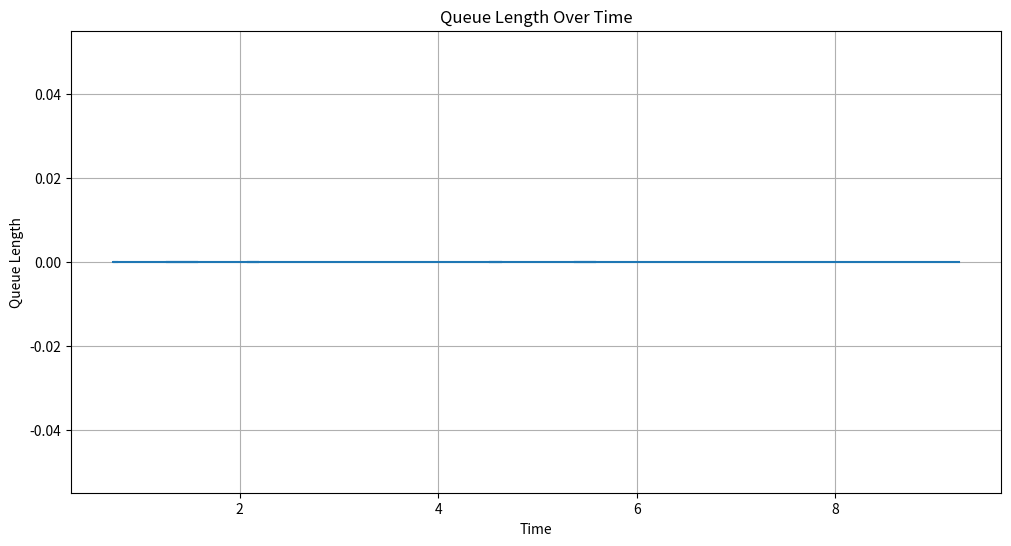

Here is the Python script that generated this plot:
import numpy as np
import heapq
import matplotlib.pyplot as plt

class Agent:
    def __init__(self, arrival_time):
        self.arrival_time = arrival_time
        self.service_start_time = None
        self.departure_time = None
        self.queue_length_on_arrival = None
        self.server_id = None

    def __lt__(self, other):
        return self.arrival_time < other.arrival_time

class Server:
    def __init__(self, server_id):
        self.server_id = server_id
        self.is_busy = False
        self.current_agent = None

class MMmQueue:
    def __init__(self, arrival_rate, service_rate, max_time, num_servers):
        self.arrival_rate = arrival_rate
        self.service_rate = service_rate
        self.max_time = max_time
        self.num_servers = num_servers
        self.queue = []  # Queue of agents waiting to be served
        self.time = 0  # Current simulation time
        self.event_queue = []  # Priority queue for managing events
        self.agents_data = []  # List to store data about each agent
        self.servers = [Server(i) for i in range(num_servers)]  # List of servers
    
    def generate_interarrival_time(self):
        # Generate interarrival time using exponential distribution
        return np.random.exponential(1.0 / self.arrival_rate)
    
    def generate_service_time(self):
        # Generate service time using exponential distribution
        return np.random.exponential(1.0 / self.service_rate)
    
    def advance_time(self):
        # Advance the simulation time by processing the next event
        if self.event_queue:
            self.time, event_type, agent = heapq.heappop(self.event_queue)
            if self.time > self.max_time:
                return False, None, None
            return True, event_type, agent
        return False, None, None
    
    def handle_arrival(self, agent):
        # Handle the arrival of an agent
        agent.queue_length_on_arrival = len(self.queue)
        free_server = next((server for server in self.servers if not server.is_busy), None)
        if free_server:
            # Assign the agent to the free server
            free_server.is_busy = True
            free_server.current_agent = agent
            agent.service_start_time = self.time
            agent.server_id = free_server.server_id
            service_time = self.generate_service_time()
            agent.departure_time = self.time + service_time
            heapq.heappush(self.event_queue, (agent.departure_time, 'departure', agent))
        else:
            # All servers are busy, so the agent joins the queue
            self.queue.append(agent)
        
        # Schedule the next arrival if within max_time
        next_arrival_time = self.time + self.generate_interarrival_time()
        if next_arrival_time <= self.max_time:
            next_agent = Agent(next_arrival_time)
            heapq.heappush(self.event_queue, (next_arrival_time, 'arrival', next_agent))
    
    def handle_departure(self, agent):
        # Handle the departure of an agent
        self.agents_data.append([
            agent.arrival_time,
            agent.service_start_time,
            agent.departure_time,
            agent.queue_length_on_arrival,
            agent.server_id
        ])
        
        server = self.servers[agent.server_id]
        server.is_busy = False
        server.current_agent = None
        
        if self.queue:
            # Start service for the next agent in queue
            next_agent = self.queue.pop(0)
            server.is_busy = True
            server.current_agent = next_agent
            next_agent.service_start_time = self.time
            next_agent.server_id = server.server_id
            service_time = self.generate_service_time()
            next_agent.departure_time = self.time + service_time
            heapq.heappush(self.event_queue, (next_agent.departure_time, 'departure', next_agent))
    
    def simulate(self):
        # Schedule the first arrival
        arrival_time = self.generate_interarrival_time()
        agent = Agent(arrival_time)
        heapq.heappush(self.event_queue, (arrival_time, 'arrival', agent))
        
        while True:
            continue_simulation, event_type, agent = self.advance_time()
            if not continue_simulation:
                break
            
            if event_type == 'arrival':
                self.handle_arrival(agent)
            elif event_type == 'departure':
                self.handle_departure(agent)

        return np.array(self.agents_data)

    def visualize(self):
        # Convert data to a numpy array for easier handling
        data = np.array(self.agents_data)
        arrival_times = data[:, 0]
        departure_times = data[:, 2]
        queue_lengths = data[:, 3]
        
        plt.figure(figsize=(12, 6))
        plt.plot(arrival_times, queue_lengths, drawstyle='steps-post')
        plt.xlabel('Time')
        plt.ylabel('Queue Length')
        plt.title('Queue Length Over Time')
        plt.grid(True)
        plt.show()

# Example usage
if __name__ == "__main__":
    arrival_rate = 3  # Lambda (average 2 arrivals per time unit)
    service_rate = 4  # Mu (average 3 services per time unit)
    max_time = 10  # Maximum simulation time
    num_servers = 2  # Number of servers

    mm_m_queue = MMmQueue(arrival_rate, service_rate, max_time, num_servers)
    agents_data = mm_m_queue.simulate()
    
    # Print data for each agent
    for data in agents_data:
        print(data)

    # Visualize queue length over time
    mm_m_queue.visualize()
